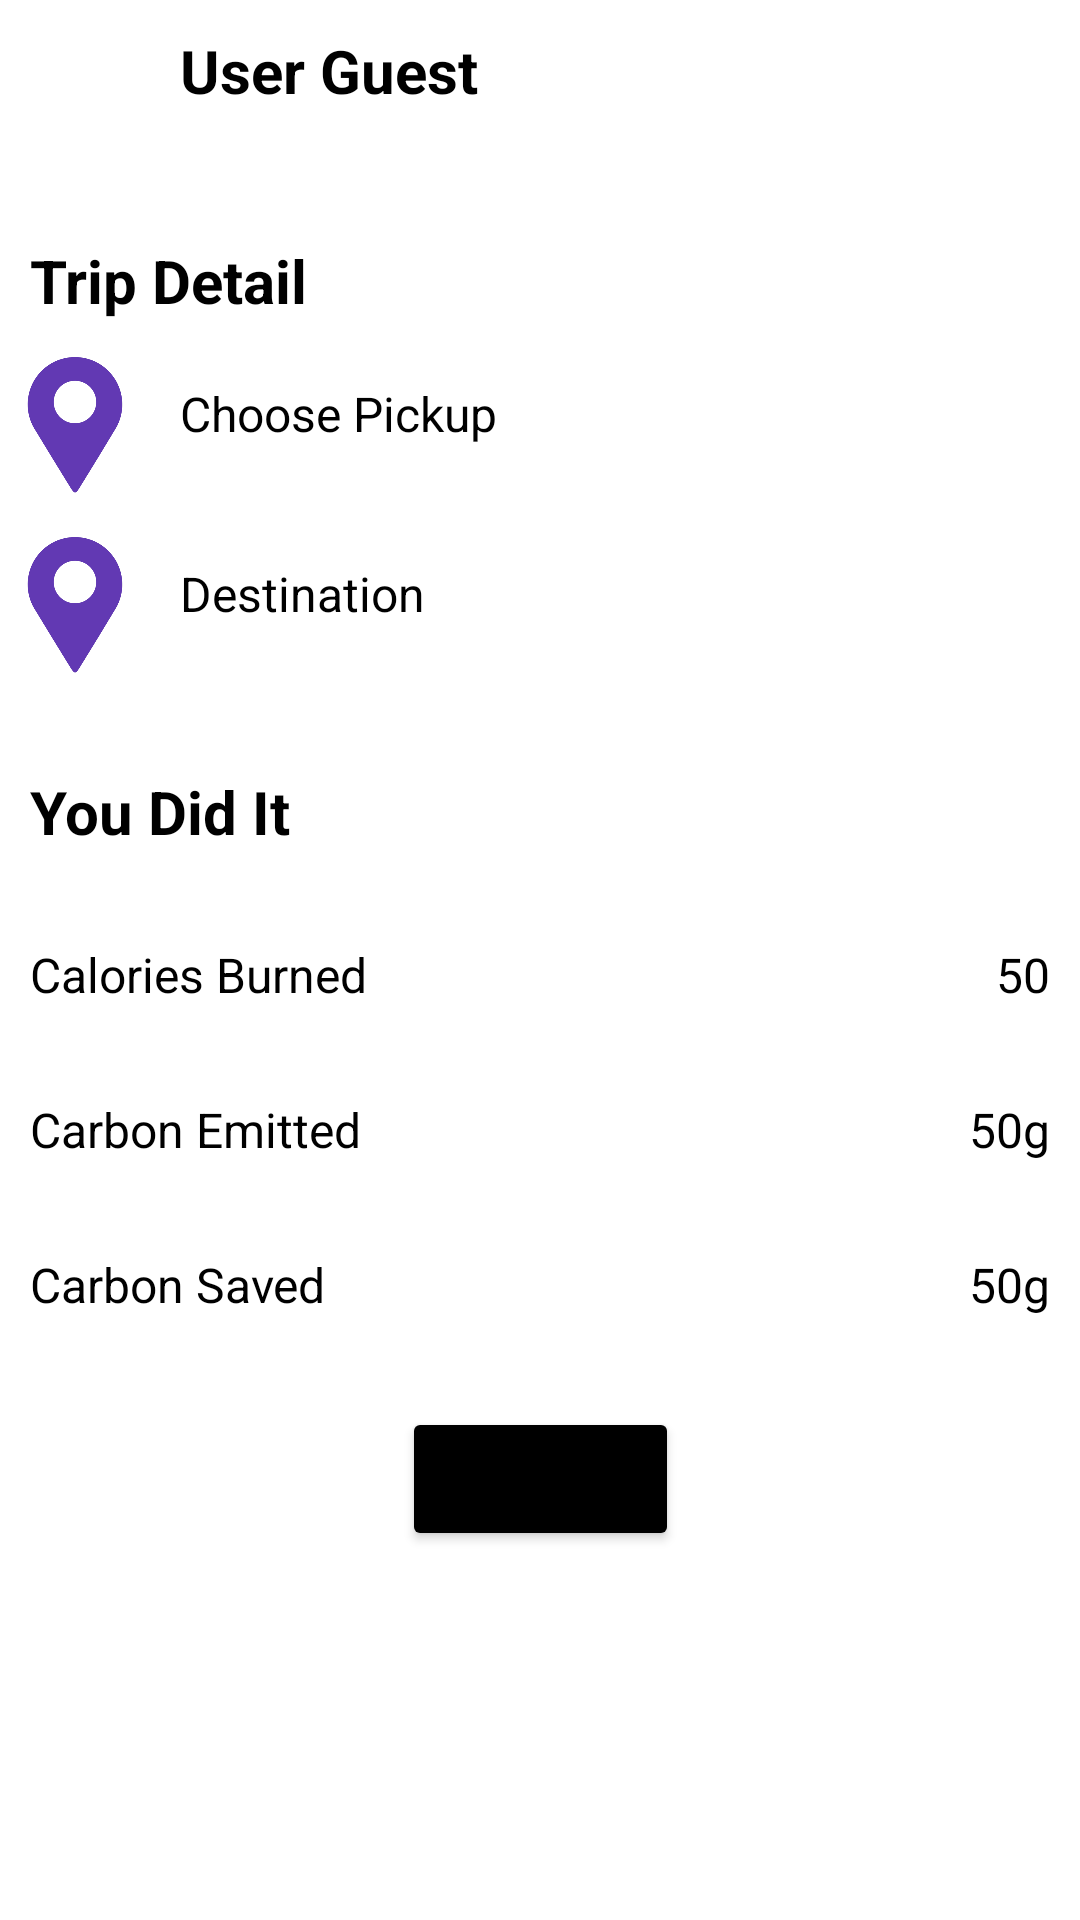

Android layout source for this screen:
<!-- AndroidManifest.xml: application theme Theme.RiyadhGo -->
<!-- res/layout/fragment_end_trip.xml -->
<?xml version="1.0" encoding="utf-8"?>
<androidx.constraintlayout.widget.ConstraintLayout xmlns:android="http://schemas.android.com/apk/res/android"
    xmlns:tools="http://schemas.android.com/tools"
    android:layout_width="match_parent"
    android:layout_height="match_parent"
    xmlns:app="http://schemas.android.com/apk/res-auto"
    tools:context=".ui.EndTripFragment"
    android:background="@color/white">
    <ImageView
        android:id="@+id/end_trip_fgmt_person_imgvw"
        android:layout_width="50dp"
        android:layout_height="50dp"
        app:layout_constraintStart_toStartOf="parent"
        app:layout_constraintTop_toTopOf="parent"
        android:src="@drawable/person"
        >
    </ImageView>
    <TextView
        android:id="@+id/end_trip_fgmt_person_lbl"
        android:layout_width="wrap_content"
        android:layout_height="50dp"
        app:layout_constraintStart_toEndOf="@id/end_trip_fgmt_person_imgvw"
        app:layout_constraintTop_toTopOf="parent"
        android:padding="10dp"
        android:textSize="20sp"
        android:textColor="@color/black"
        android:textStyle="bold"

        android:text="@string/user_guest" />

    <TextView
        android:id="@+id/end_trip_fgmt_detail_lbl"
        android:layout_width="match_parent"
        android:layout_height="wrap_content"
        app:layout_constraintTop_toBottomOf="@id/end_trip_fgmt_person_imgvw"
        android:layout_marginTop="20dp"
        android:padding="10dp"
        android:textSize="20sp"
        android:textColor="@color/black"
        android:textStyle="bold"
        android:text="@string/end_trip_detail"
        ></TextView>

    <ImageView
        android:id="@+id/end_trip_fgmt_pick_imgvw"
        android:layout_width="50dp"
        android:layout_height="50dp"
        app:layout_constraintStart_toStartOf="parent"
        app:layout_constraintTop_toBottomOf="@id/end_trip_fgmt_detail_lbl"
        android:src="@drawable/place"
        >

    </ImageView>
    <TextView
        android:id="@+id/end_trip_fgmt_pick_lbl"
        android:layout_width="wrap_content"
        android:layout_height="50dp"
        app:layout_constraintStart_toEndOf="@id/end_trip_fgmt_pick_imgvw"
        app:layout_constraintTop_toBottomOf="@id/end_trip_fgmt_detail_lbl"
        android:padding="10dp"
        android:textSize="16sp"
        android:textColor="@color/black"
        android:text="@string/choose_pickup_point" />
    <ImageView
        android:id="@+id/end_trip_fgmt_dest_imgvw"
        android:layout_width="50dp"
        android:layout_height="50dp"
        android:layout_marginTop="10dp"
        app:layout_constraintStart_toStartOf="parent"
        app:layout_constraintTop_toBottomOf="@id/end_trip_fgmt_pick_lbl"
        android:src="@drawable/place"
        >

    </ImageView>
    <TextView
        android:id="@+id/end_trip_fgmt_dest_lbl"
        android:layout_width="wrap_content"
        android:layout_height="50dp"
        app:layout_constraintStart_toEndOf="@id/end_trip_fgmt_person_imgvw"
        app:layout_constraintTop_toBottomOf="@id/end_trip_fgmt_pick_lbl"
        android:padding="10dp"
        android:textSize="16sp"
        android:textColor="@color/black"

        android:layout_marginTop="10dp"
        android:text="@string/destination" />

    <TextView
        android:id="@+id/end_trip_fgmt_info_lbl"
        android:layout_width="match_parent"
        android:layout_height="wrap_content"
        app:layout_constraintTop_toBottomOf="@id/end_trip_fgmt_dest_lbl"
        android:layout_marginTop="20dp"
        android:padding="10dp"
        android:textSize="20sp"
        android:textColor="@color/black"
        android:textStyle="bold"
        android:text="@string/you_did_it"
        ></TextView>


    <TextView
        android:id="@+id/end_trip_fgmt_cal_lbl"
        app:layout_constraintStart_toStartOf="parent"
        android:layout_width="wrap_content"
        android:layout_height="wrap_content"
        app:layout_constraintTop_toBottomOf="@id/end_trip_fgmt_info_lbl"
        android:layout_marginTop="10dp"
        android:padding="10dp"
        android:textSize="16sp"
        android:textColor="@color/black"
        android:text="@string/calories_burned"
        ></TextView>
    <TextView
        android:id="@+id/end_trip_fgmt_cal_txt"
        android:layout_width="wrap_content"
        android:layout_height="wrap_content"
        app:layout_constraintTop_toBottomOf="@id/end_trip_fgmt_info_lbl"
        android:layout_marginTop="10dp"
        app:layout_constraintEnd_toEndOf="parent"
        android:padding="10dp"
        android:textSize="16sp"
        android:textColor="@color/black"
        android:text="@string/cal_50"
        ></TextView>
    <TextView
        android:id="@+id/end_trip_fgmt_car_lbl"
        android:layout_width="wrap_content"
        android:layout_height="wrap_content"
        app:layout_constraintTop_toBottomOf="@id/end_trip_fgmt_cal_lbl"
        app:layout_constraintStart_toStartOf="parent"
        android:layout_marginTop="10dp"
        android:padding="10dp"
        android:textSize="16sp"
        android:textColor="@color/black"
        android:text="@string/carbon_emitted"
        ></TextView>
    <TextView
        android:id="@+id/end_trip_fgmt_car_txt"
        android:layout_width="wrap_content"
        android:layout_height="wrap_content"
        app:layout_constraintTop_toBottomOf="@id/end_trip_fgmt_cal_lbl"
        android:layout_marginTop="10dp"
        app:layout_constraintEnd_toEndOf="parent"
        android:padding="10dp"
        android:textSize="16sp"
        android:textColor="@color/black"
        android:text="@string/car_50"
        ></TextView>
    <TextView
        android:id="@+id/end_trip_fgmt_svcar_lbl"
        android:layout_width="wrap_content"
        android:layout_height="wrap_content"
        app:layout_constraintTop_toBottomOf="@id/end_trip_fgmt_car_lbl"
        app:layout_constraintStart_toStartOf="parent"
        android:layout_marginTop="10dp"
        android:padding="10dp"
        android:textSize="16sp"
        android:textColor="@color/black"
        android:text="@string/carbon_saved"
        ></TextView>
    <TextView
        android:id="@+id/end_trip_fgmt_svcar_txt"
        android:layout_width="wrap_content"
        android:layout_height="wrap_content"
        app:layout_constraintTop_toBottomOf="@id/end_trip_fgmt_car_lbl"
        android:layout_marginTop="10dp"
        app:layout_constraintEnd_toEndOf="parent"
        android:padding="10dp"
        android:textSize="16sp"
        android:textColor="@color/black"
        android:text="@string/car_50"
        ></TextView>

    <Button
        android:id="@+id/end_trip_fgmt_contBtn"
        android:layout_width="wrap_content"
        android:layout_height="wrap_content"
        app:layout_constraintTop_toBottomOf="@id/end_trip_fgmt_svcar_txt"
        app:layout_constraintStart_toStartOf="parent"
        app:layout_constraintEnd_toEndOf="parent"
        android:layout_marginTop="20dp"
        android:backgroundTint="@color/black"
        android:text="@string/txt_continue"
        ></Button>
</androidx.constraintlayout.widget.ConstraintLayout>
<!-- resources referenced by this layout -->
<resources>
  <color name="black">#FF000000</color>
  <color name="white">#FFFFFF</color>
  <!-- drawable place: png bitmap (drawable, 17727 bytes) -->
  <string name="cal_50">50</string>
  <string name="calories_burned">Calories Burned</string>
  <string name="car_50">50g</string>
  <string name="carbon_emitted">Carbon Emitted</string>
  <string name="carbon_saved">Carbon Saved</string>
  <string name="choose_pickup_point">Choose Pickup</string>
  <string name="destination">Destination</string>
  <string name="end_trip_detail">Trip Detail</string>
  <string name="txt_continue">Continue</string>
  <string name="user_guest">User Guest</string>
  <string name="you_did_it">You Did It</string>
  <style name="Theme.RiyadhGo" parent="Theme.MaterialComponents.DayNight.DarkActionBar">
          
          <item name="colorPrimary">@color/purple_500</item>
          <item name="colorPrimaryVariant">@color/purple_700</item>
          <item name="colorOnPrimary">@color/white</item>
          
          <item name="colorSecondary">@color/teal_200</item>
          <item name="colorSecondaryVariant">@color/teal_700</item>
          <item name="colorOnSecondary">@color/black</item>
          
          <item name="android:statusBarColor">?attr/colorPrimaryVariant</item>
          
      </style>
  <color name="purple_500">#A866ED</color>
  <color name="purple_700">#FF6200EE</color>
  <color name="teal_200">#FF03DAC5</color>
  <color name="teal_700">#FF018786</color>
</resources>
